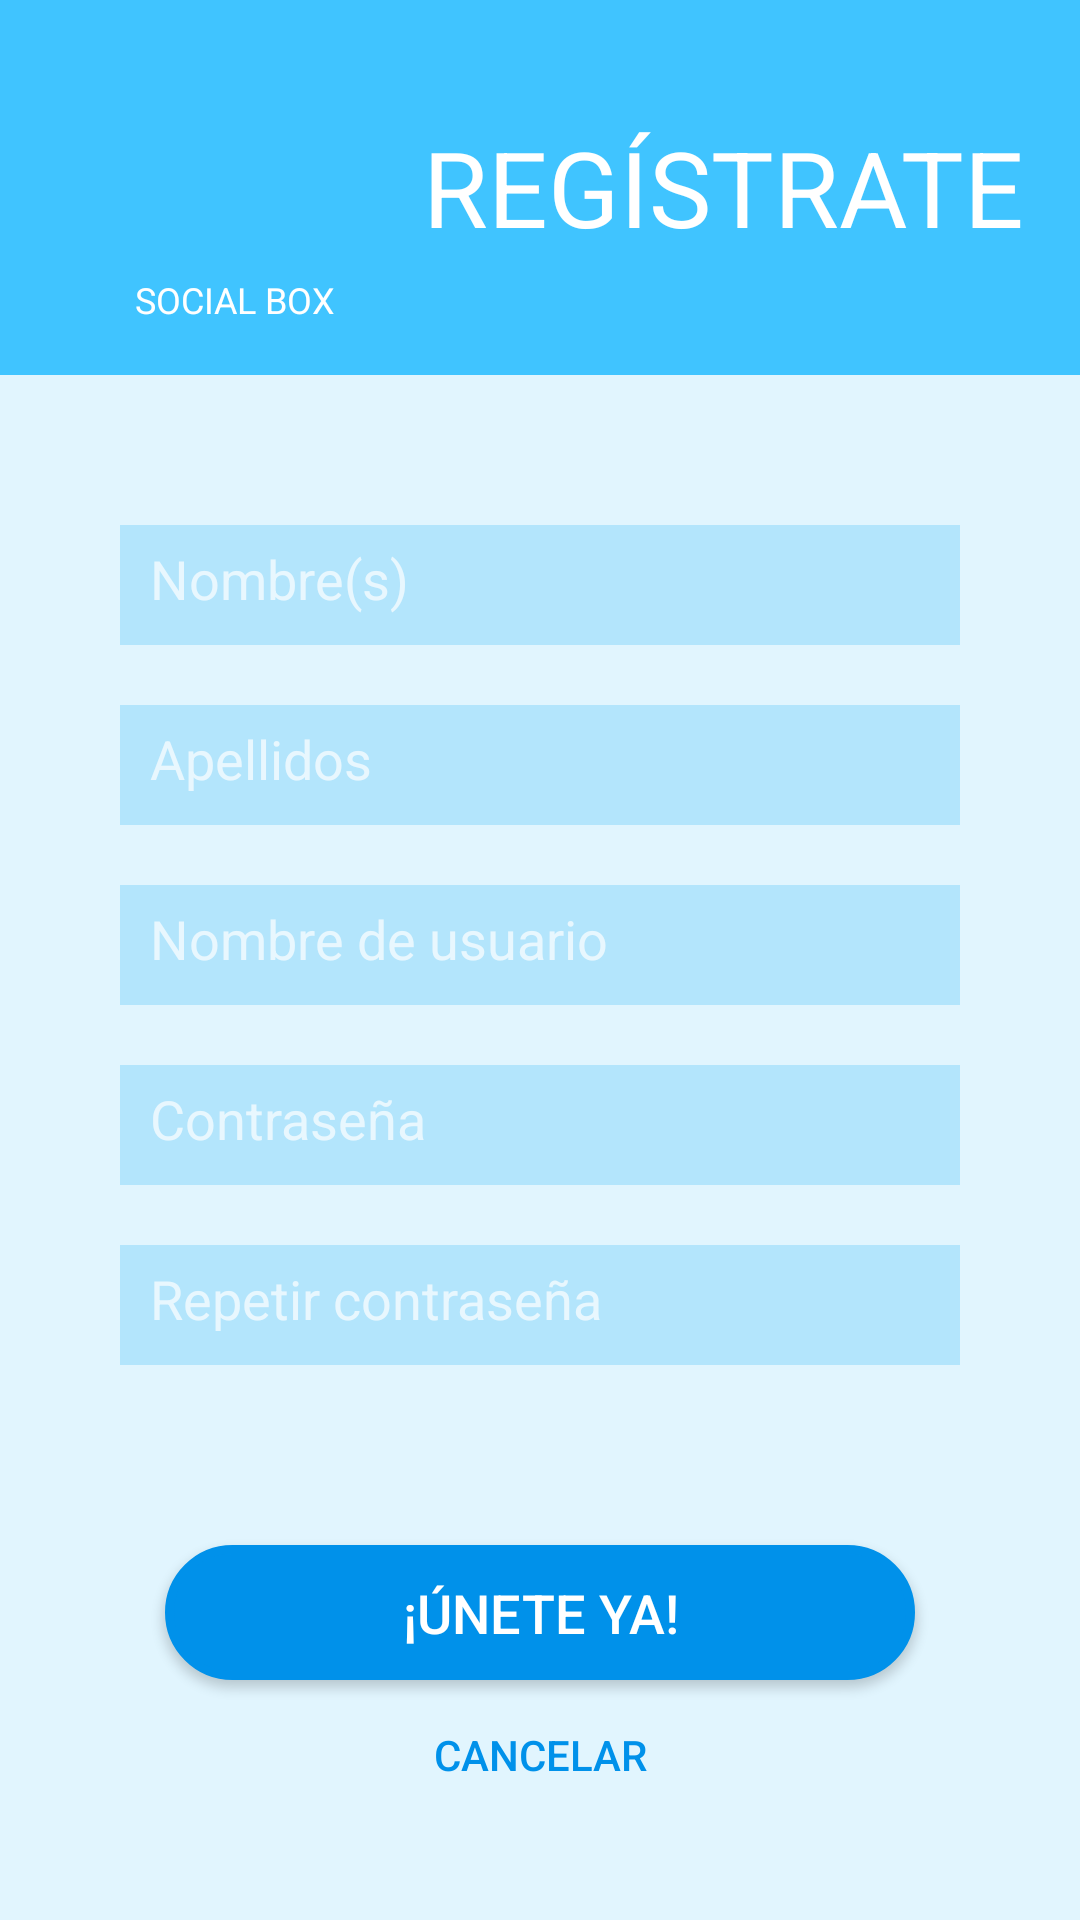

Produce the Android XML layout that renders to this screen, including the resource entries it uses.
<!-- AndroidManifest.xml: activity theme Theme.AppCompat.NoActionBar -->
<!-- res/layout/activity_signup.xml -->
<?xml version="1.0" encoding="utf-8"?>
<LinearLayout xmlns:android="http://schemas.android.com/apk/res/android"
    xmlns:app="http://schemas.android.com/apk/res-auto"
    xmlns:tools="http://schemas.android.com/tools"
    android:layout_width="match_parent"
    android:layout_height="match_parent"
    android:background="@color/lighterBlue"
    android:gravity="top"
    android:orientation="vertical">

    <androidx.appcompat.widget.Toolbar android:layout_width="match_parent"
        android:layout_height="125dp"
        android:background="@color/primary_color"
        android:theme="@style/ToolBarStyle"
        app:popupTheme="@style/ThemeOverlay.AppCompat.Light">

        <LinearLayout
            android:layout_width="match_parent"
            android:layout_height="match_parent"
            android:orientation="horizontal"
            android:gravity="center_vertical">


            <LinearLayout
                android:layout_width="125dp"
                android:layout_height="wrap_content"
                android:orientation="vertical"
                android:gravity="center">

                <ImageView
                    android:src="@mipmap/app_icon"
                    android:layout_width="75dp"
                    android:layout_height="75dp" />

                <TextView
                    android:layout_width="wrap_content"
                    android:layout_height="wrap_content"
                    android:text="@string/app_name"
                    android:textColor="@color/colorWhite"
                    android:textSize="12dp"/>
            </LinearLayout>

            <TextView
                android:layout_width="wrap_content"
                android:layout_height="wrap_content"
                android:text="@string/register"
                android:textColor="@color/colorWhite"
                android:textSize="35dp"/>

        </LinearLayout>

    </androidx.appcompat.widget.Toolbar>

    <LinearLayout
        android:layout_width="match_parent"
        android:layout_height="match_parent"
        android:padding="40dp"
        android:gravity="center"
        android:orientation="vertical">

    <EditText
        android:id="@+id/nameInput"
        android:layout_width="match_parent"
        android:layout_height="@dimen/inputHeight"
        android:background="@color/skyBlue"
        android:layout_marginVertical="10dp"
        android:padding="10dp"
        android:inputType="textPersonName"
        android:hint="@string/name"
        android:autofillHints="@string/name" />

    <EditText
        android:id="@+id/surnameInput"
        android:layout_width="match_parent"
        android:layout_height="@dimen/inputHeight"
        android:background="@color/skyBlue"
        android:layout_marginVertical="10dp"
        android:padding="10dp"
        android:inputType="textPersonName"
        android:hint="@string/lastName"
        android:autofillHints="@string/lastName" />

    <EditText
        android:id="@+id/usernameInput"
        android:layout_width="match_parent"
        android:layout_height="@dimen/inputHeight"
        android:background="@color/skyBlue"
        android:layout_marginVertical="10dp"
        android:padding="10dp"
        android:inputType="textEmailAddress"
        android:hint="@string/email"
        android:autofillHints="@string/email" />

    <EditText
        android:id="@+id/passwordInput"
        android:layout_width="match_parent"
        android:layout_height="@dimen/inputHeight"
        android:background="@color/skyBlue"
        android:layout_marginVertical="10dp"
        android:padding="10dp"
        android:inputType="textPassword"
        android:hint="@string/password"
        android:autofillHints="@string/password" />

    <EditText
        android:id="@+id/repasswordInput"
        android:layout_width="match_parent"
        android:layout_height="@dimen/inputHeight"
        android:background="@color/skyBlue"
        android:layout_marginVertical="10dp"
        android:padding="10dp"
        android:inputType="textPassword"
        android:hint="@string/passwordRepeat"
        android:autofillHints="@string/passwordRepeat" />

        <Button
            android:id="@+id/signUpButton"
            android:layout_width="250dp"
            android:layout_height="@dimen/buttonHeight"
            android:layout_gravity="center"
            android:layout_marginTop="50dp"
            android:layout_marginBottom="10dp"
            android:background="@drawable/filled_button"
            android:onClick="crearCuenta"
            android:radius="50dp"
            android:text="@string/join"
            android:textColor="@color/colorWhite"
            android:textSize="18dp" />

        <Button
            android:layout_width="250dp"
            android:layout_height="30dp"
            android:layout_gravity="center"
            android:background="@android:color/transparent"
            android:onClick="cancelarRegistro"
            android:text="@string/cancel"
            android:textColor="@color/secondary_color" />
    </LinearLayout>

</LinearLayout>
<!-- resources referenced by this layout -->
<resources>
  <color name="colorWhite">#FFFFFF</color>
  <color name="lighterBlue">#E1F5FE</color>
  <color name="primary_color">#40C4FF</color>
  <color name="secondary_color">#0091EA</color>
  <color name="skyBlue">#B3E5FC</color>
  <dimen name="buttonHeight">45dp</dimen>
  <dimen name="inputHeight">40dp</dimen>
  <!-- drawable filled_button (drawable) -->
  <?xml version="1.0" encoding="utf-8"?>
  <shape xmlns:android="http://schemas.android.com/apk/res/android"
      android:shape="rectangle">
  
      <corners
          android:radius="25dp"/>
  
      <stroke
          android:width="3dp"
          android:color="@color/secondary_color" />
  
      <solid
          android:color="@color/secondary_color" />
  
  </shape>
  <string name="app_name">SOCIAL BOX</string>
  <string name="cancel">Cancelar</string>
  <string name="email">Nombre de usuario</string>
  <string name="join">¡Únete ya!</string>
  <string name="lastName">Apellidos</string>
  <string name="name">Nombre(s)</string>
  <string name="password">Contraseña</string>
  <string name="passwordRepeat">Repetir contraseña</string>
  <string name="register">REGÍSTRATE</string>
  <style name="ToolBarStyle" parent="Theme.AppCompat">
          <item name="android:textColorPrimary">@color/colorWhite</item>
          <item name="android:textColorSecondary">@color/colorLightGray</item>
          <item name="actionMenuTextColor">@color/colorWhite</item>
      </style>
  <color name="colorLightGray">#e5e5e5</color>
</resources>
